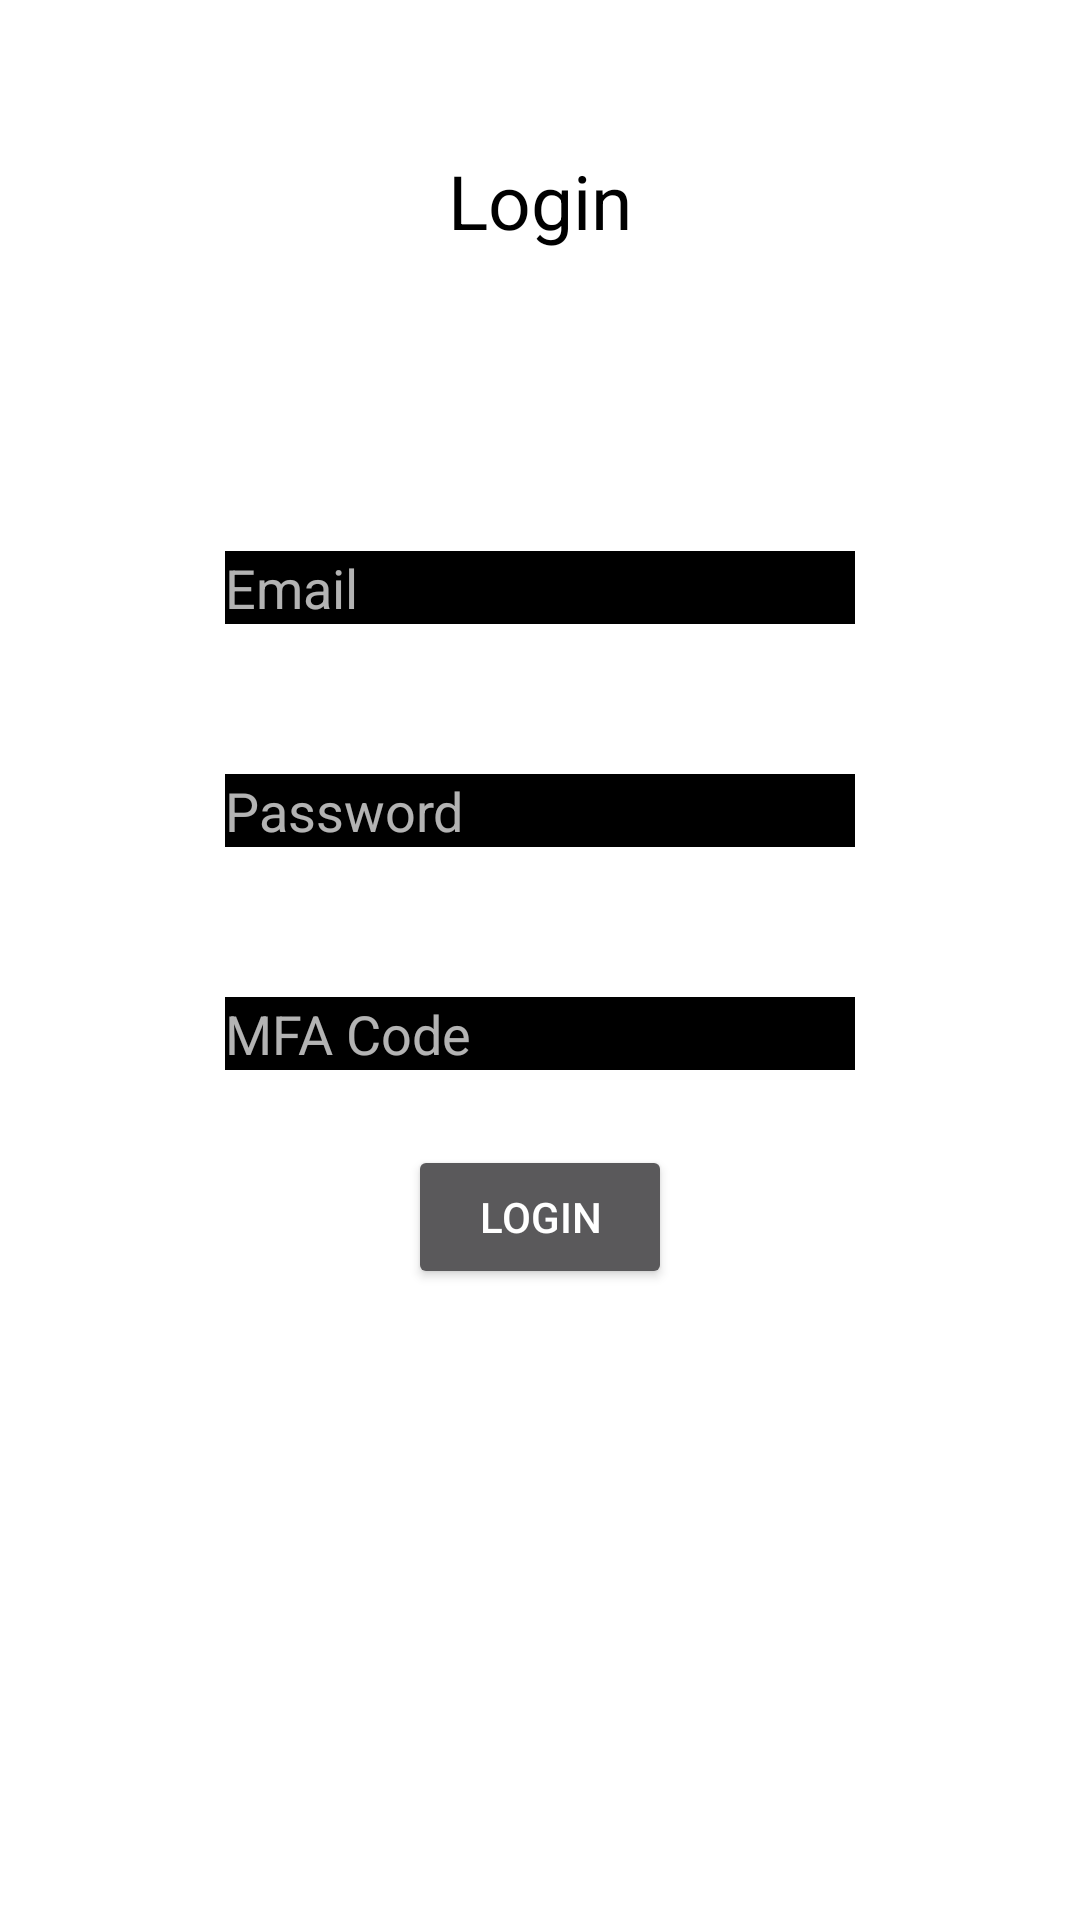

The Android layout XML behind this screen, and the referenced resources:
<!-- AndroidManifest.xml: application theme Theme.Design.NoActionBar -->
<!-- res/layout/fragment_exchange_login.xml -->
<?xml version="1.0" encoding="utf-8"?>
<androidx.constraintlayout.widget.ConstraintLayout xmlns:android="http://schemas.android.com/apk/res/android"
    xmlns:app="http://schemas.android.com/apk/res-auto"
    xmlns:tools="http://schemas.android.com/tools"
    android:layout_width="match_parent"
    android:layout_height="match_parent"
    android:background="@color/white"
    tools:context=".ExchangeLoginFragment">

    <TextView
        android:id="@+id/marketLoginTitleText"
        android:layout_width="wrap_content"
        android:layout_height="wrap_content"
        android:text="Login"
        android:textSize="25sp"
        android:textColor="@color/black"
        android:layout_marginTop="50dp"
        app:layout_constraintEnd_toEndOf="parent"
        app:layout_constraintStart_toStartOf="parent"
        app:layout_constraintTop_toTopOf="parent" />


    <EditText
        android:id="@+id/editTextTextEmailAddress2"
        android:layout_width="wrap_content"
        android:layout_height="wrap_content"
        android:layout_marginTop="100dp"
        android:background="@color/black"
        android:ems="10"
        android:hint="Email"
        android:inputType="textEmailAddress"
        app:layout_constraintEnd_toEndOf="parent"
        app:layout_constraintStart_toStartOf="parent"
        app:layout_constraintTop_toBottomOf="@+id/marketLoginTitleText" />

    <EditText
        android:id="@+id/editTextTextPassword"
        android:layout_width="wrap_content"
        android:layout_height="wrap_content"
        android:layout_marginTop="50dp"
        android:background="@color/black"
        android:ems="10"
        android:hint="Password"
        android:inputType="textPassword"
        app:layout_constraintEnd_toEndOf="parent"
        app:layout_constraintStart_toStartOf="parent"
        app:layout_constraintTop_toBottomOf="@+id/editTextTextEmailAddress2" />

    <EditText
        android:id="@+id/editTextNumber"
        android:layout_width="wrap_content"
        android:layout_height="wrap_content"
        android:layout_marginTop="50dp"
        android:background="@color/black"
        android:ems="10"
        android:hint="MFA Code"
        android:inputType="number"
        app:layout_constraintEnd_toEndOf="parent"
        app:layout_constraintStart_toStartOf="parent"
        app:layout_constraintTop_toBottomOf="@+id/editTextTextPassword" />

    <Button
        android:id="@+id/button"
        android:layout_width="wrap_content"
        android:layout_height="wrap_content"
        android:text="Login"
        android:layout_marginTop="25dp"
        app:layout_constraintEnd_toEndOf="parent"
        app:layout_constraintStart_toStartOf="parent"
        app:layout_constraintTop_toBottomOf="@+id/editTextNumber" />
</androidx.constraintlayout.widget.ConstraintLayout>
<!-- resources referenced by this layout -->
<resources>

  <!-- not gathered from this repository: default colours our renderer supplied (Android Studio template values) -->
  <color name="black">#FF000000</color>
  <color name="white">#FFFFFFFF</color>
</resources>
